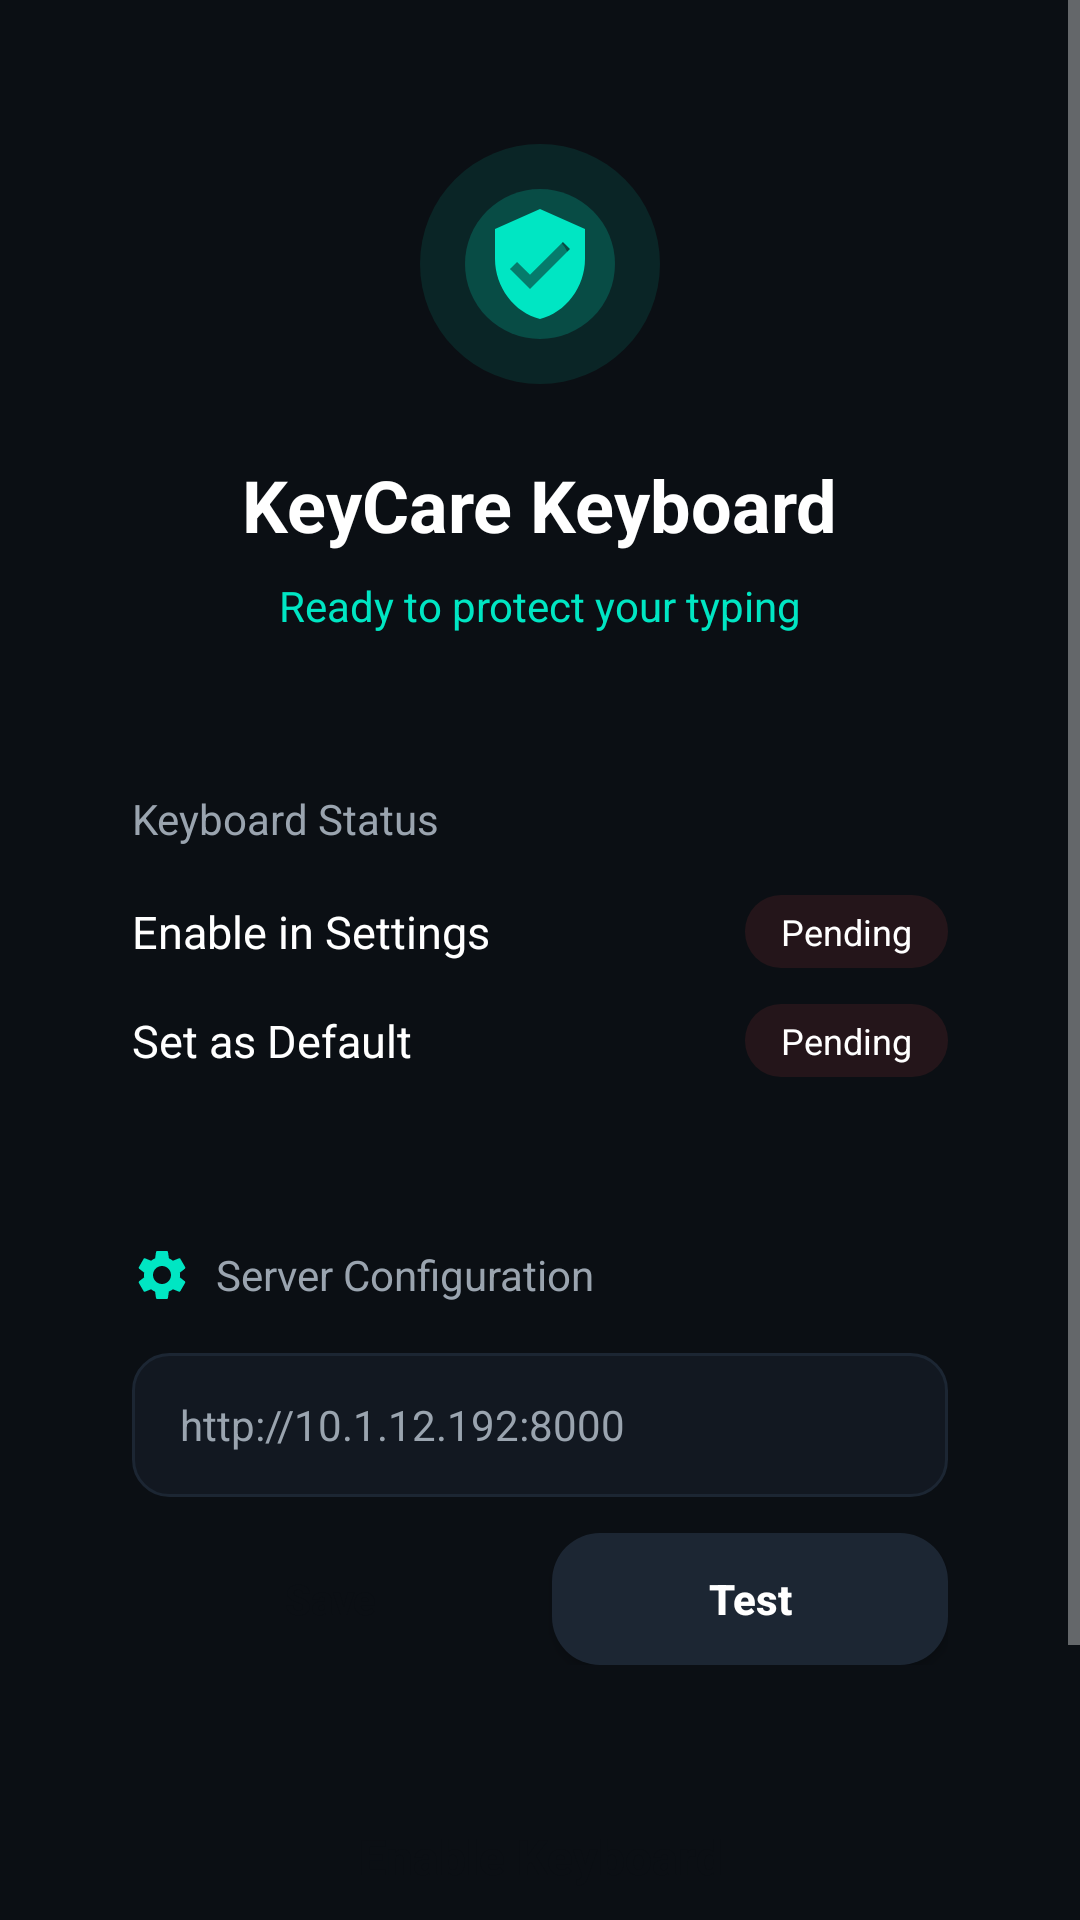

The Android layout XML behind this screen, and the referenced resources:
<!-- AndroidManifest.xml: activity theme Theme.KeyCareIME -->
<!-- res/layout/activity_status.xml -->
<?xml version="1.0" encoding="utf-8"?>
<ScrollView xmlns:android="http://schemas.android.com/apk/res/android"
    android:layout_width="match_parent"
    android:layout_height="match_parent"
    android:background="@color/bg"
    android:fillViewport="true">

    <LinearLayout
        android:layout_width="match_parent"
        android:layout_height="wrap_content"
        android:orientation="vertical"
        android:paddingStart="24dp"
        android:paddingEnd="24dp"
        android:paddingTop="48dp"
        android:paddingBottom="32dp">

        
        <FrameLayout
            android:layout_width="80dp"
            android:layout_height="80dp"
            android:layout_gravity="center_horizontal"
            android:layout_marginBottom="24dp">

            <View
                android:layout_width="match_parent"
                android:layout_height="match_parent"
                android:background="@drawable/bg_ring_glow" />

            <ImageView
                android:layout_width="40dp"
                android:layout_height="40dp"
                android:layout_gravity="center"
                android:src="@drawable/ic_shield"
                android:contentDescription="@string/app_name" />
        </FrameLayout>

        <TextView
            android:layout_width="wrap_content"
            android:layout_height="wrap_content"
            android:text="@string/app_name"
            android:textColor="@color/text"
            android:textSize="24sp"
            android:textStyle="bold"
            android:layout_gravity="center_horizontal"
            android:layout_marginBottom="8dp" />

        <TextView
            android:id="@+id/statusSubtitle"
            android:layout_width="wrap_content"
            android:layout_height="wrap_content"
            android:text="@string/status_ready"
            android:textColor="@color/primary"
            android:textSize="14sp"
            android:layout_gravity="center_horizontal"
            android:layout_marginBottom="32dp" />

        
        <LinearLayout
            android:layout_width="match_parent"
            android:layout_height="wrap_content"
            android:orientation="vertical"
            android:background="@drawable/bg_card_dark"
            android:padding="20dp"
            android:layout_marginBottom="16dp">

            <TextView
                android:layout_width="wrap_content"
                android:layout_height="wrap_content"
                android:text="@string/status_keyboard"
                android:textColor="@color/textMuted"
                android:textSize="14sp"
                android:layout_marginBottom="16dp" />

            
            <LinearLayout
                android:layout_width="match_parent"
                android:layout_height="wrap_content"
                android:orientation="horizontal"
                android:gravity="center_vertical"
                android:layout_marginBottom="12dp">

                <TextView
                    android:layout_width="0dp"
                    android:layout_height="wrap_content"
                    android:layout_weight="1"
                    android:text="@string/step1_title"
                    android:textColor="@color/text"
                    android:textSize="15sp" />

                <TextView
                    android:id="@+id/statusEnabled"
                    android:layout_width="wrap_content"
                    android:layout_height="wrap_content"
                    android:background="@drawable/chip_disabled"
                    android:paddingStart="12dp"
                    android:paddingEnd="12dp"
                    android:paddingTop="4dp"
                    android:paddingBottom="4dp"
                    android:text="@string/chip_pending"
                    android:textColor="@color/text"
                    android:textSize="12sp" />
            </LinearLayout>

            
            <LinearLayout
                android:layout_width="match_parent"
                android:layout_height="wrap_content"
                android:orientation="horizontal"
                android:gravity="center_vertical">

                <TextView
                    android:layout_width="0dp"
                    android:layout_height="wrap_content"
                    android:layout_weight="1"
                    android:text="@string/step2_title"
                    android:textColor="@color/text"
                    android:textSize="15sp" />

                <TextView
                    android:id="@+id/statusDefault"
                    android:layout_width="wrap_content"
                    android:layout_height="wrap_content"
                    android:background="@drawable/chip_disabled"
                    android:paddingStart="12dp"
                    android:paddingEnd="12dp"
                    android:paddingTop="4dp"
                    android:paddingBottom="4dp"
                    android:text="@string/chip_pending"
                    android:textColor="@color/text"
                    android:textSize="12sp" />
            </LinearLayout>
        </LinearLayout>

        
        <LinearLayout
            android:layout_width="match_parent"
            android:layout_height="wrap_content"
            android:orientation="vertical"
            android:background="@drawable/bg_card_dark"
            android:padding="20dp"
            android:layout_marginBottom="16dp">

            <LinearLayout
                android:layout_width="match_parent"
                android:layout_height="wrap_content"
                android:orientation="horizontal"
                android:gravity="center_vertical"
                android:layout_marginBottom="16dp">

                <ImageView
                    android:layout_width="20dp"
                    android:layout_height="20dp"
                    android:src="@drawable/ic_settings"
                    android:layout_marginEnd="8dp"
                    android:contentDescription="Settings" />

                <TextView
                    android:layout_width="wrap_content"
                    android:layout_height="wrap_content"
                    android:text="@string/status_server"
                    android:textColor="@color/textMuted"
                    android:textSize="14sp" />
            </LinearLayout>

            <EditText
                android:id="@+id/inputServerUrl"
                android:layout_width="match_parent"
                android:layout_height="48dp"
                android:background="@drawable/bg_input_dark"
                android:paddingStart="16dp"
                android:paddingEnd="16dp"
                android:textColor="@color/text"
                android:textColorHint="@color/textMuted"
                android:textSize="14sp"
                android:hint="@string/server_hint"
                android:inputType="textUri"
                android:singleLine="true"
                android:layout_marginBottom="12dp" />

            <LinearLayout
                android:layout_width="match_parent"
                android:layout_height="wrap_content"
                android:orientation="horizontal">

                <Button
                    android:id="@+id/btnSaveServer"
                    android:layout_width="0dp"
                    android:layout_height="44dp"
                    android:layout_weight="1"
                    android:text="@string/btn_save"
                    android:textColor="@color/bg"
                    android:textSize="14sp"
                    android:textStyle="bold"
                    android:textAllCaps="false"
                    android:background="@drawable/bg_button_primary"
                    android:layout_marginEnd="8dp" />

                <Button
                    android:id="@+id/btnTestServer"
                    android:layout_width="0dp"
                    android:layout_height="44dp"
                    android:layout_weight="1"
                    android:text="@string/btn_test"
                    android:textColor="@color/text"
                    android:textSize="14sp"
                    android:textStyle="bold"
                    android:textAllCaps="false"
                    android:background="@drawable/bg_button_secondary" />
            </LinearLayout>

            <TextView
                android:id="@+id/serverStatus"
                android:layout_width="match_parent"
                android:layout_height="wrap_content"
                android:layout_marginTop="12dp"
                android:textSize="13sp"
                android:gravity="center"
                android:visibility="gone" />
        </LinearLayout>

        <View
            android:layout_width="0dp"
            android:layout_height="0dp"
            android:layout_weight="1" />

        
        <Button
            android:id="@+id/btnEnableKeyboard"
            android:layout_width="match_parent"
            android:layout_height="56dp"
            android:text="@string/btn_enable"
            android:textColor="@color/bg"
            android:textSize="16sp"
            android:textStyle="bold"
            android:textAllCaps="false"
            android:background="@drawable/bg_button_primary"
            android:layout_marginBottom="12dp" />

        <Button
            android:id="@+id/btnSetDefault"
            android:layout_width="match_parent"
            android:layout_height="56dp"
            android:text="@string/btn_set_default"
            android:textColor="@color/text"
            android:textSize="16sp"
            android:textStyle="bold"
            android:textAllCaps="false"
            android:background="@drawable/bg_button_secondary" />

    </LinearLayout>
</ScrollView>
<!-- resources referenced by this layout -->
<resources>
  <color name="bg">#0B0F14</color>
  <color name="primary">#00E6C3</color>
  <color name="text">#FFFFFF</color>
  <color name="textMuted">#9AA4AF</color>
  <!-- drawable bg_button_secondary (drawable) -->
  <?xml version="1.0" encoding="utf-8"?>
  <shape xmlns:android="http://schemas.android.com/apk/res/android"
      android:shape="rectangle">
      <solid android:color="@color/borderDark" />
      <corners android:radius="16dp" />
  </shape>
  <!-- drawable bg_input_dark (drawable) -->
  <?xml version="1.0" encoding="utf-8"?>
  <shape xmlns:android="http://schemas.android.com/apk/res/android"
      android:shape="rectangle">
      <solid android:color="@color/card" />
      <stroke android:width="1dp" android:color="@color/borderDark" />
      <corners android:radius="12dp" />
  </shape>
  <!-- drawable bg_ring_glow (drawable) -->
  <?xml version="1.0" encoding="utf-8"?>
  <layer-list xmlns:android="http://schemas.android.com/apk/res/android">
      
      <item>
          <shape android:shape="oval">
              <solid android:color="#1A00E6C3" />
              <size android:width="140dp" android:height="140dp" />
          </shape>
      </item>
      
      <item android:left="15dp" android:top="15dp" android:right="15dp" android:bottom="15dp">
          <shape android:shape="oval">
              <solid android:color="#3300E6C3" />
          </shape>
      </item>
      
      <item android:left="30dp" android:top="30dp" android:right="30dp" android:bottom="30dp">
          <shape android:shape="oval">
              <solid android:color="#4D00E6C3" />
          </shape>
      </item>
  </layer-list>
  <!-- drawable chip_disabled (drawable) -->
  <?xml version="1.0" encoding="utf-8"?>
  <shape xmlns:android="http://schemas.android.com/apk/res/android"
      android:shape="rectangle">
      <solid android:color="#1AFF4D4F" />
      <corners android:radius="12dp" />
  </shape>
  <!-- drawable ic_shield (drawable) -->
  <?xml version="1.0" encoding="utf-8"?>
  <vector xmlns:android="http://schemas.android.com/apk/res/android"
      android:width="80dp"
      android:height="80dp"
      android:viewportWidth="24"
      android:viewportHeight="24">
      <path
          android:fillColor="@color/primary"
          android:pathData="M12,1L3,5v6c0,5.55 3.84,10.74 9,12 5.16,-1.26 9,-6.45 9,-12V5L12,1zM10,17l-4,-4 1.41,-1.41L10,14.17l6.59,-6.59L18,9l-8,8z"/>
  </vector>
  <string name="app_name">KeyCare Keyboard</string>
  <string name="btn_enable">Enable Keyboard</string>
  <string name="btn_save">Save</string>
  <string name="btn_set_default">Set as Default</string>
  <string name="btn_test">Test</string>
  <string name="chip_pending">Pending</string>
  <string name="server_hint">http://10.1.12.192:8000</string>
  <string name="status_keyboard">Keyboard Status</string>
  <string name="status_ready">Ready to protect your typing</string>
  <string name="status_server">Server Configuration</string>
  <string name="step1_title">Enable in Settings</string>
  <string name="step2_title">Set as Default</string>
  <style name="Theme.KeyCareIME" parent="Theme.AppCompat.NoActionBar">
          <item name="colorPrimary">@color/primary</item>
          <item name="colorPrimaryDark">@color/primaryDark</item>
          <item name="colorAccent">@color/primary</item>
          <item name="android:windowBackground">@color/bg</item>
          <item name="android:statusBarColor">@color/bg</item>
          <item name="android:navigationBarColor">@color/bg</item>
      </style>
  <color name="borderDark">#1C2633</color>
  <color name="card">#121821</color>
  <color name="primaryDark">#00BFA6</color>
</resources>
